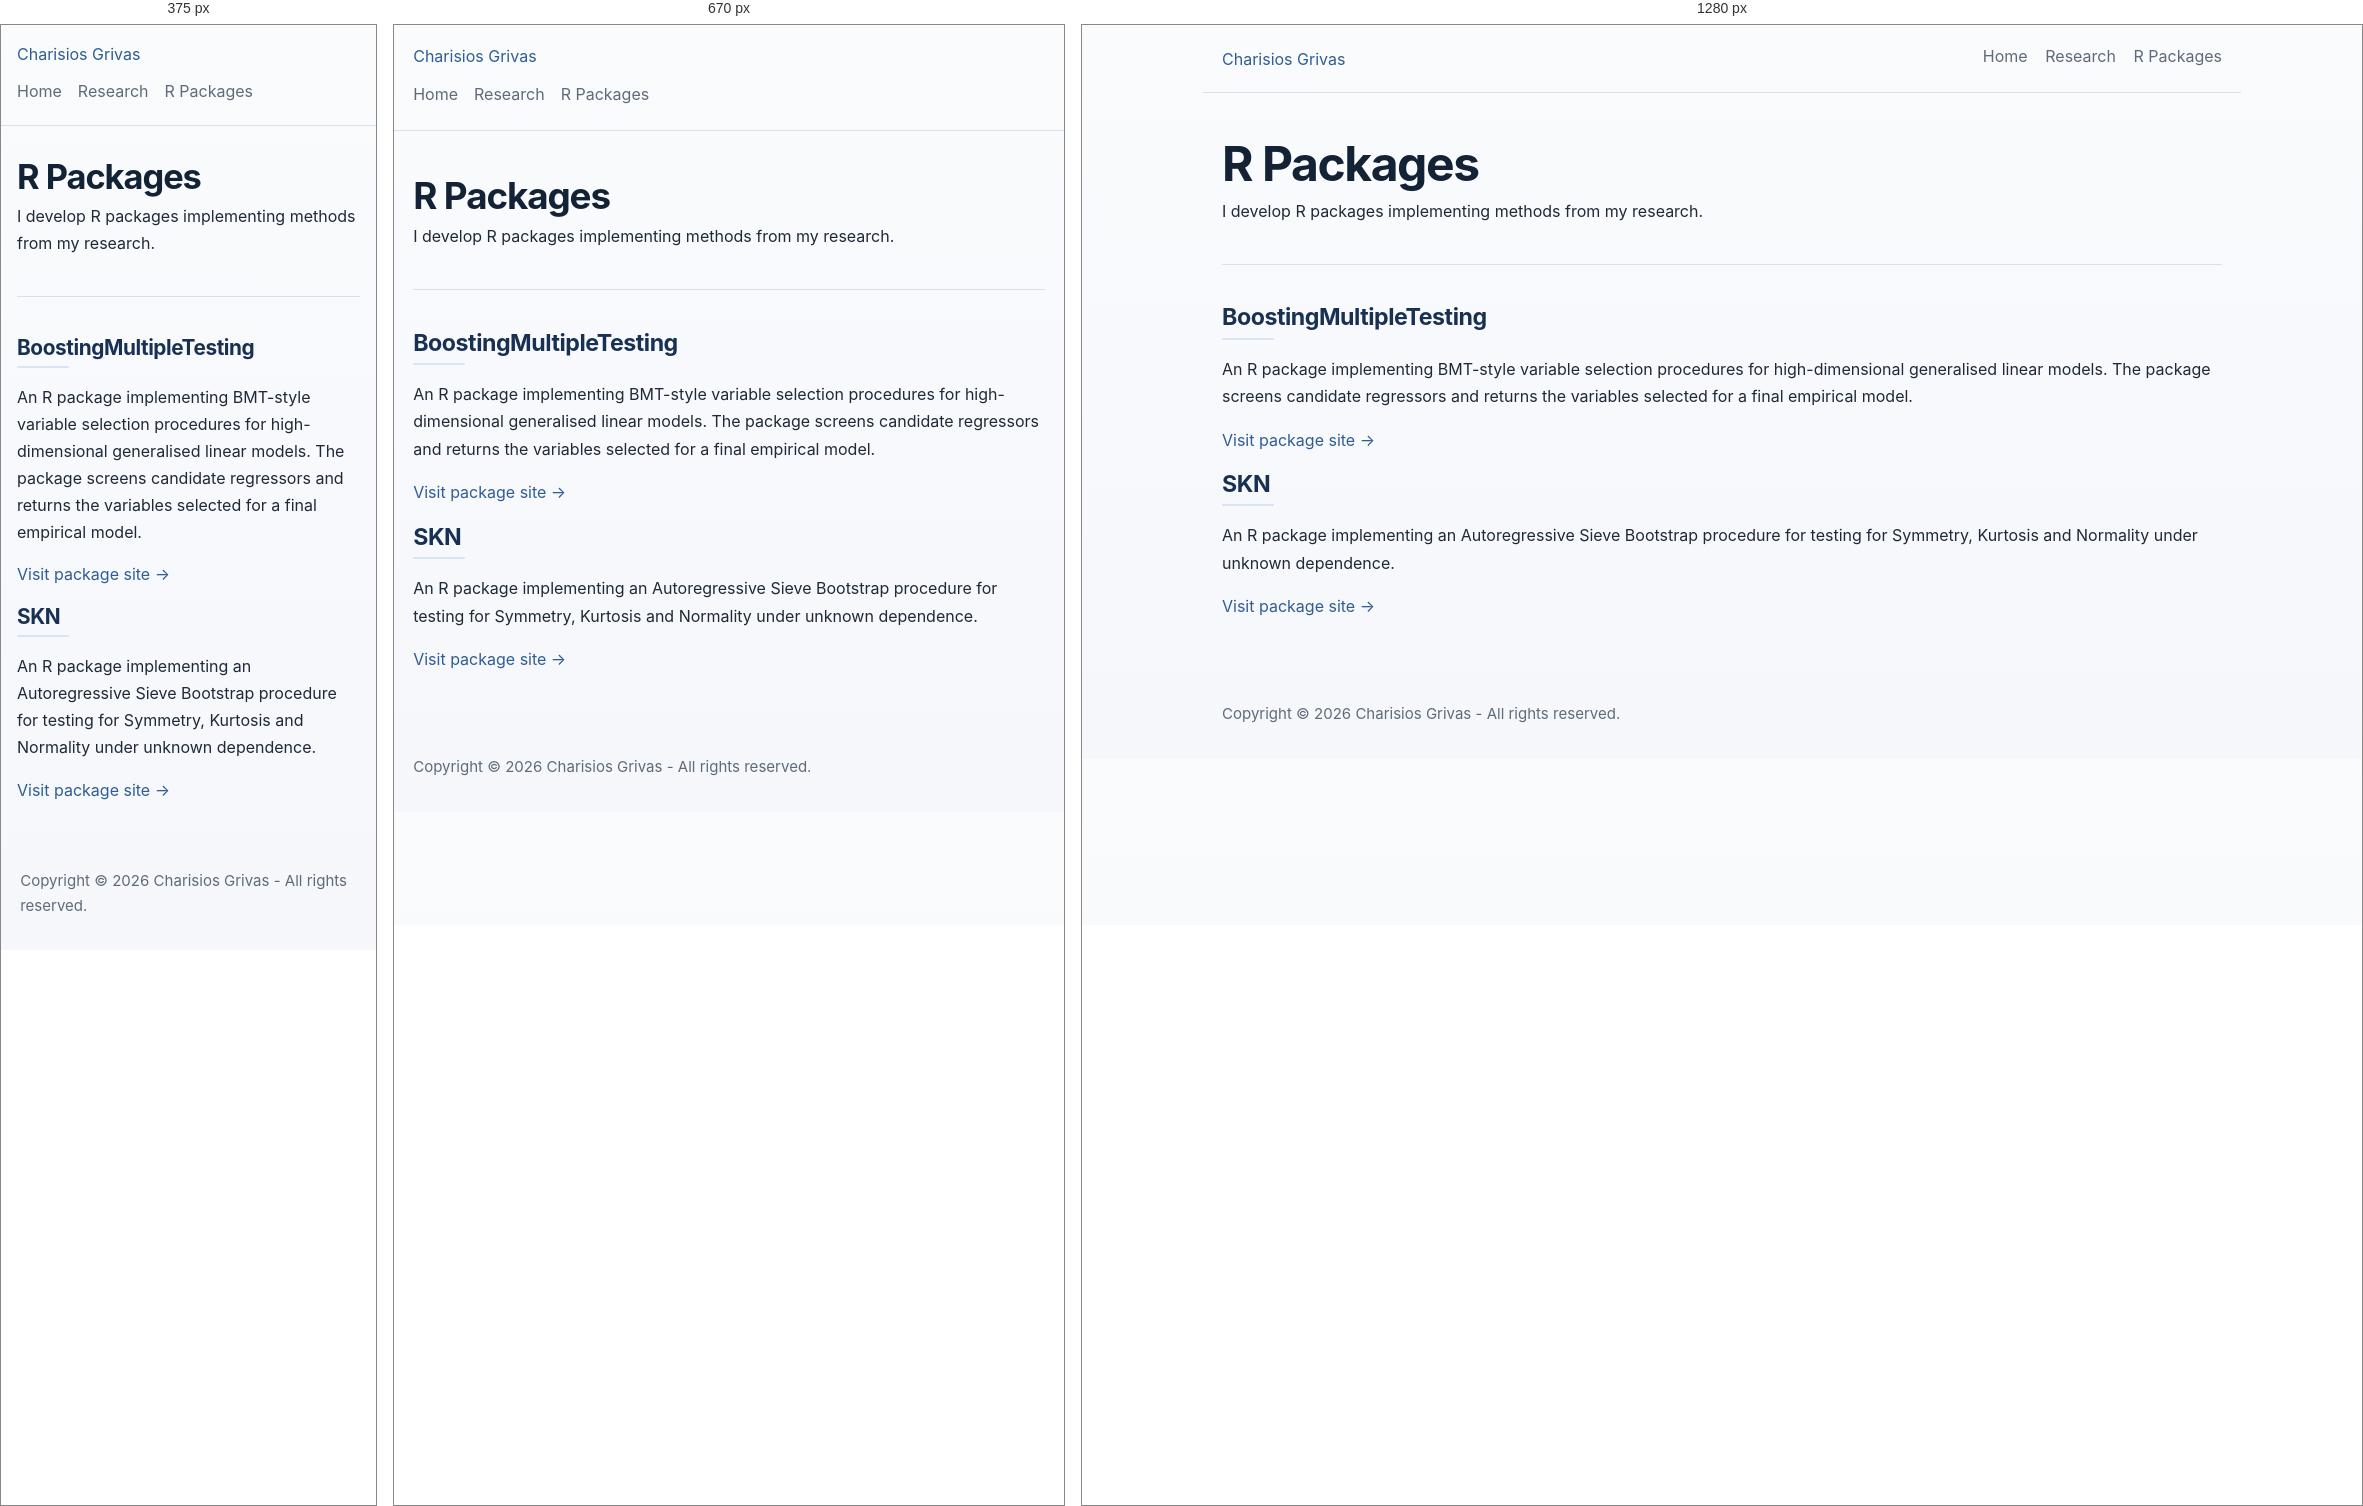
Rendered at 375 px, 670 px and 1280 px, left to right.

<!-- file: rpackages.html -->
<!DOCTYPE html>
<html lang="en">
<head>
  <meta charset="UTF-8" />
  <meta name="viewport" content="width=device-width, initial-scale=1.0" />
  <title>R Packages | Charisios Grivas</title>
  <link rel="stylesheet" href="style.css" />
</head>
<body>
<header class="site-header">
  <nav class="nav">
    <a class="brand" href="index.html">Charisios Grivas</a>
    <div class="nav-links">
      <a href="index.html">Home</a>
      <a href="research.html">Research</a>
      <a class="active" href="rpackages.html">R Packages</a>
    </div>
  </nav>
</header>
<main>
  <h1>R Packages</h1>

  <section class="card">
    <p>
      I develop R packages implementing methods from my research.
    </p>
  </section>

  <hr class="section-rule">

  <section class="section">
    <h2>BoostingMultipleTesting</h2>
    <p>
      An R package implementing BMT-style variable selection procedures for high-dimensional
      generalised linear models. The package screens candidate regressors and returns the
      variables selected for a final empirical model.
    </p>
    <p>
      <a href="mtboosting/index.html" target="_blank" rel="noopener noreferrer">Visit package site &rarr;</a>
    </p>
  </section>

  <section class="section">
    <h2>SKN</h2>
    <p>
      An R package implementing an Autoregressive Sieve Bootstrap procedure for testing for Symmetry, Kurtosis and Normality under unknown dependence.
    </p>
    <p>
      <a href="SKN/index.html" target="_blank" rel="noopener noreferrer">Visit package site &rarr;</a>
    </p>
  </section>
</main>
<footer class="footer">
Copyright © 2026 Charisios Grivas - All rights reserved.
</footer>
</body>
</html>


/* @media block from style.css */
@media (max-width: 820px) {
  .nav {
    flex-direction: column;
    align-items: flex-start;
    gap: 0.65rem;
  }

  .nav-links {
    gap: 0.8rem 1rem;
  }

  .top {
    grid-template-columns: 1fr;
    gap: 1.4rem;
    padding: 1.4rem;
  }

  .profile {
    justify-content: flex-start;
  }

  .profile img {
    width: 142px;
    height: 142px;
  }
}

/* @media block from style.css */
@media (max-width: 520px) {
  body {
    line-height: 1.68;
  }

  main {
    padding: 2rem 1rem 3rem;
  }

  .nav {
    padding: 1rem 1rem 0.9rem;
  }

  h1 {
    font-size: 2.15rem;
  }

  h2 {
    font-size: 1.3rem;
  }
}